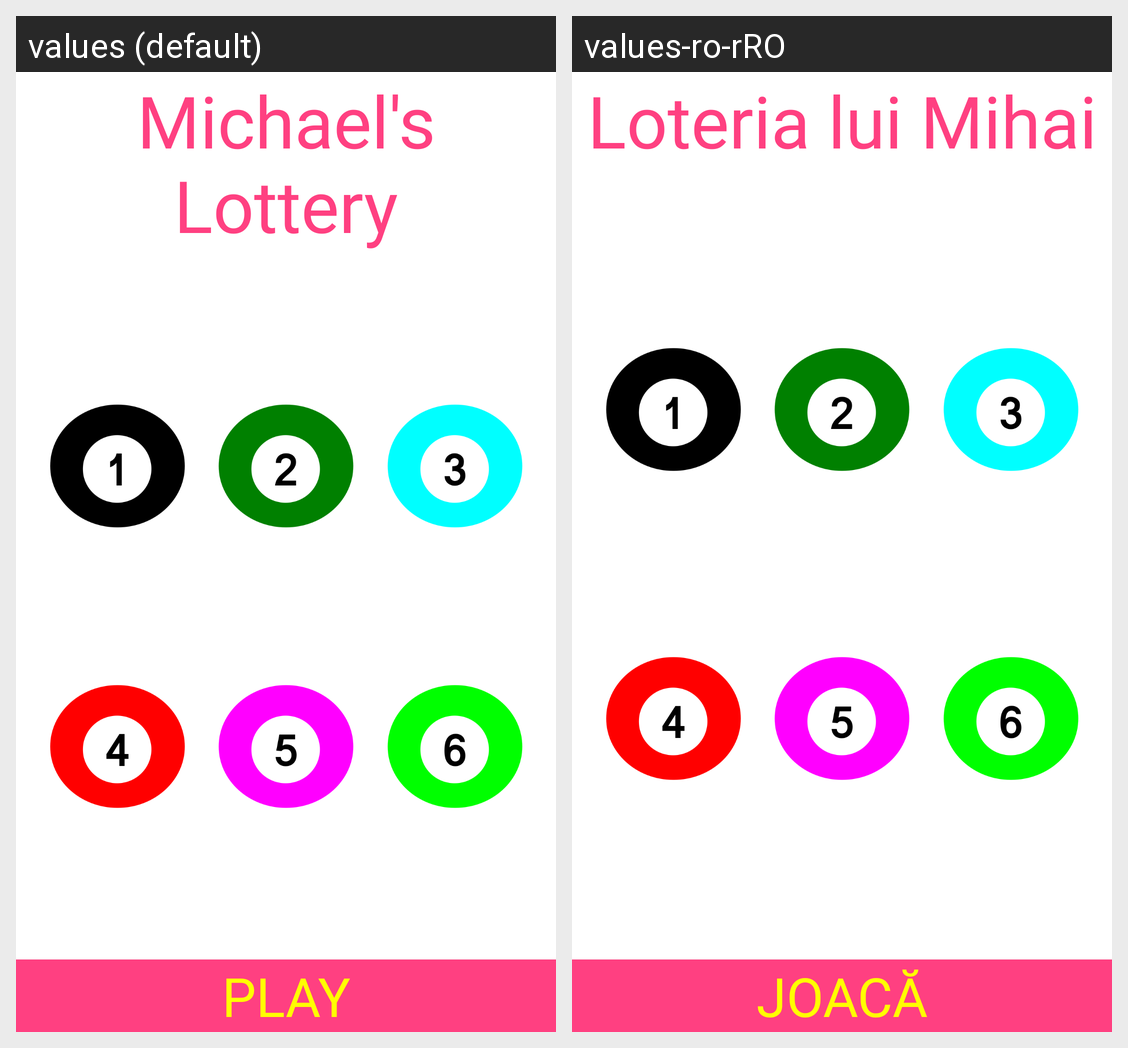

Strings drawn on this Android screen and how each of the app's shown locales translates them:
Android screen res/layout/activity_main.xml rendered under 2 locales, left to right: values (default), values-ro-rRO. Device: Nexus 5 (rendered at 1080×1920; each locale shown at half size, 540×960, under a caption strip naming it); theme Theme.LoteriaLuiMihai.
Strings drawn on this screen, with the default value and each locale's value (text and hints the layout hard-codes, and strings that could not be matched under every locale, appear in the picture but are not listed):

loteria_lui_mihai
  values: Michael's Lottery
  values-ro-rRO: Loteria lui Mihai

playButton
  values: Play
  values-ro-rRO: Joacă
